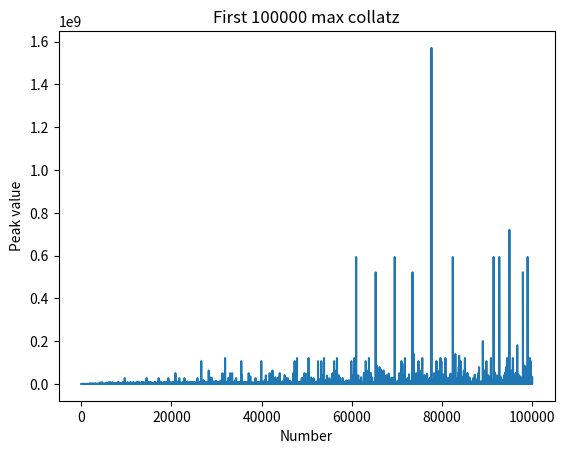

Generate this figure with matplotlib:
import matplotlib.pyplot as plt
from array import array
COUNT = 100000
x = array('i', range(1, COUNT+1))
y = array('i', [])

s = {1, 2, 4}


def nextTerm(n):
    return int(n/2) if n % 2 == 0 else 3*n+1


for i in x:
    max = i
    while i not in s:
        i = nextTerm(i)
        if i > max:
            max = i
    y.append(max)
    print(f"\r{len(y)/COUNT*100:.2f}%", flush=True, end="")
# print(y)
print()
plt.plot(y)
plt.title(f"First {COUNT} max collatz")
plt.xlabel("Number")
plt.ylabel("Peak value")
plt.savefig("collatz-max.png")
print(f"Saved {COUNT} points!")
